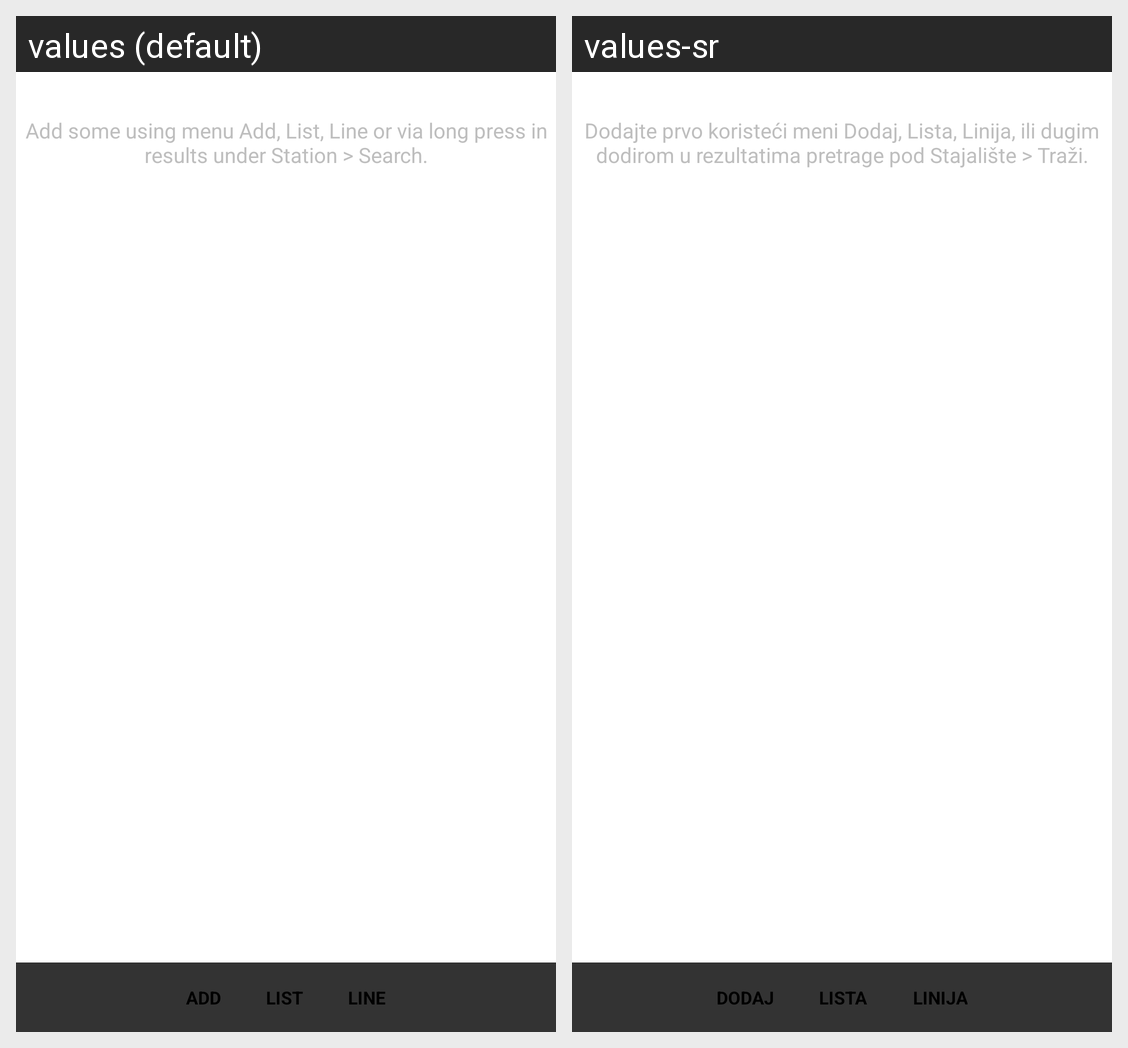

Here is an Android app screen in its default locale and in the app's own translations. Write out the translated-string differences for the strings that appear on this screen.
Android screen res/layout/favorites.xml rendered under 2 locales, left to right: values (default), values-sr. Device: Nexus 5 (rendered at 1080×1920; each locale shown at half size, 540×960, under a caption strip naming it); theme android:Theme.Translucent.NoTitleBar.
Strings drawn on this screen, with the default value and each locale's value (text and hints the layout hard-codes, and strings that could not be matched under every locale, appear in the picture but are not listed):

help_favorites
  values: Add some using menu Add, List, Line or via long press in results under Station > Search.
  values-sr: Dodajte prvo koristeći meni Dodaj, Lista, Linija, ili dugim dodirom u rezultatima pretrage pod Stajalište > Traži.

add
  values: Add
  values-sr: Dodaj

add_from_list
  values: List
  values-sr: Lista

add_from_line
  values: Line
  values-sr: Linija
